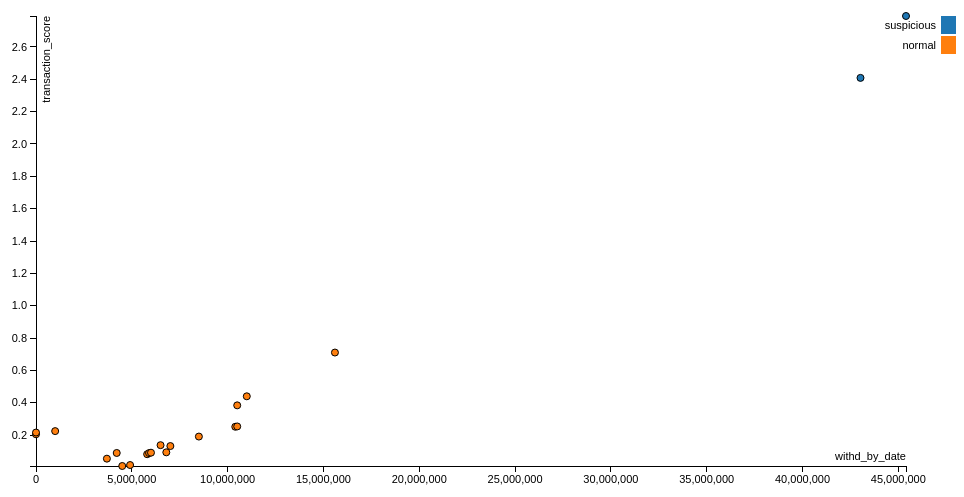
D3 v3 page, settled after 360 driven frames (6 s of simulated time); the page loaded 1 data file(s).


var margin = {top: 20, right: 50, bottom: 30, left: 40},
    width = 960 - margin.left - margin.right,
    height = 500 - margin.top - margin.bottom;

/* 
 * value accessor - returns the value to encode for a given data object.
 * scale - maps value to a visual display encoding, such as a pixel position.
 * map function - maps from data value to display value
 * axis - sets up axis
 */ 



// add the graph canvas to the body of the webpage
var svg = d3.select("body").append("svg")
    .attr("width", width + margin.left + margin.right)
    .attr("height", height + margin.top + margin.bottom)
  .append("g")
    .attr("transform", "translate(" + margin.left + "," + margin.top + ")");

// add the tooltip area to the webpage
var tooltip = d3.select("body").append("div")
    .attr("class", "tooltip")
    .style("opacity", 0);

// load data
// here are the event listeners to control the buttons
// d3.select("#d1").on("click", function(d, i) {
//       data("dep_by_date");
//     });
// d3.select("#d2").on("click", function(d, i) {
//     data("withd_by_date");
// });
    // function data(variable_name) {
d3.csv("overall_data.csv", function(error, data) {
    data=data.filter(function(row){
return row["Account_No"]==='409000438611"';
})
data=data.filter(function(row){
return row["month"]==="4";
})

  // change string (from CSV) into number format
  data.forEach(function(d) {
    d["withd_by_date"] = +d["withd_by_date"];
    d["transaction_score"] = +d["transaction_score"];
//    console.log(d);
  });
  // setup x 
  var xValue = function(d) { return d["withd_by_date"];}, // data -> value
    xScale = d3.scale.linear().range([0, width]), // value -> display
    xMap = function(d) { return xScale(xValue(d));}, // data -> display
    xAxis = d3.svg.axis().scale(xScale).orient("bottom");
    // xValue.exit().remove()
// setup y
var yValue = function(d) { return d["transaction_score"];}, // data -> value
    yScale = d3.scale.linear().range([height, 0]), // value -> display
    yMap = function(d) { return yScale(yValue(d));}, // data -> display
    yAxis = d3.svg.axis().scale(yScale).orient("left");

// setup fill color
var cValue = function(d) { return d.is_normal;},
    color = d3.scale.category10();

  // don"t want dots overlapping axis, so add in buffer to data domain
  xScale.domain([d3.min(data, xValue), d3.max(data, xValue)]);
  yScale.domain([d3.min(data, yValue), d3.max(data, yValue)]);

  // x-axis
  svg.append("g")
      .attr("class", "x axis")
      .attr("transform", "translate(0," + height + ")")
      .call(xAxis)
    .append("text")
      .attr("class", "label")
      .attr("x", width)
      .attr("y", -6)
      .style("text-anchor", "end")
      .text("withd_by_date");

  // y-axis
  svg.append("g")
      .attr("class", "y axis")
      .call(yAxis)
    .append("text")
      .attr("class", "label")
      .attr("transform", "rotate(-90)")
      .attr("y", 6)
      .attr("dy", ".71em")
      .style("text-anchor", "end")
      .text("transaction_score");

  // draw dots
  svg.selectAll(".dot")
      .data(data)
    .enter().append("circle")
      .attr("class", "dot")
      .attr("r", 3.5)
      .attr("cx", xMap)
      .attr("cy", yMap)
      .style("fill", function(d) { return color(cValue(d));}) 
      .on("mouseover", function(d) {
          tooltip.transition()
               .duration(200)
               .style("opacity", .9);
          tooltip.html(d["Cereal Name"] + "<br/> (" + xValue(d) 
	        + ", " + yValue(d) + ")")
               .style("left", (d3.event.pageX + 5) + "px")
               .style("top", (d3.event.pageY - 28) + "px");
      })
      .on("mouseout", function(d) {
          tooltip.transition()
               .duration(500)
               .style("opacity", 0);
      });

  // draw legend
  var legend = svg.selectAll(".legend")
      .data(color.domain())
    .enter().append("g")
      .attr("class", "legend")
      .attr("transform", function(d, i) { return "translate(0," + i * 20 + ")"; });

  // draw legend colored rectangles
  legend.append("rect")
      .attr("x", width + 35)
      .attr("width", 18)
      .attr("height", 18)
      .style("fill", color);

  // draw legend text
  legend.append("text")
      .attr("x", width + 30)
      .attr("y", 9)
      .attr("dy", ".35em")
      .style("text-anchor", "end")
      .text(function(d) { return d;})
});
    // }


### data: overall_data.csv
Account_No, month, day, withd_by_date, dep_by_date, withdrawal_score, deposit_score, transaction_score, is_normal
1196428", 1, 1, 35000000, 35625027, 0.315, 0.4244, 0.8599, normal
1196428", 1, 2, 59400000, 59475598, 0.2473, 0.2329, 0.693, normal
1196428", 1, 3, 43502723, 53268901, 0.03702, 0.03514, 0.2686, normal
1196428", 1, 4, 40300000, 35910802, 0.1098, 0.4069, 0.7188, normal
1196428", 1, 5, 44001591, 44242137, 0.02916, 0.05844, 0.296, normal
1196428", 1, 6, 31000000, 25263911, 0.54, 1.309, 1.36, normal
1196428", 1, 8, 45400000, 50297437, 0.01212, 0.002132, 0.1194, normal
1196428", 1, 9, 43502472, 38829994, 0.03702, 0.2491, 0.5349, normal
1196428", 1, 10, 70501069, 70920056, 0.9582, 1.054, 1.419, normal
1196428", 1, 11, 41152720, 40601818, 0.08665, 0.1721, 0.5087, normal
1196428", 1, 12, 70269413, 70758005, 0.9387, 1.038, 1.406, normal
1196428", 1, 13, 0.0, 11800, 4.325, 5.498, 3.134, suspicious
1196428", 1, 15, 49813790, 51721925, 0.006625, 0.01298, 0.14, normal
1196428", 1, 16, 29628952, 27408353, 0.6309, 1.086, 1.31, normal
1196428", 1, 17, 62613594, 76760251, 0.4054, 1.702, 1.452, normal
1196428", 1, 18, 47000669, 33435973, 0.001653, 0.5709, 0.7567, normal
1196428", 1, 19, 49945266, 57561303, 0.007586, 0.1533, 0.4011, normal
1196428", 1, 20, 37500000, 29284678, 0.2051, 0.9081, 1.055, normal
1196428", 1, 22, 37000000, 42063967, 0.2252, 0.1192, 0.5869, normal
1196428", 1, 23, 36887289, 31809410, 0.2298, 0.6937, 0.961, normal
1196428", 1, 24, 56000000, 55757232, 0.1223, 0.0935, 0.4646, normal
1196428", 1, 25, 60052139, 59894610, 0.2762, 0.2525, 0.7271, normal
1196428", 1, 29, 26500612, 40963488, 0.8649, 0.1581, 1.011, normal
1196428", 1, 30, 38415005, 28046491, 0.1707, 1.024, 1.093, normal
1196428", 1, 31, 28816961, 33785975, 0.6881, 0.546, 1.111, normal
1196428", 2, 1, 46679401, 54479605, 0.00298, 0.06004, 0.251, normal
1196428", 2, 2, 84265686, 67372403, 2.484, 0.7363, 1.795, normal
1196428", 2, 3, 56500000, 56991084, 0.138, 0.1328, 0.5204, normal
1196428", 2, 5, 26000000, 36207141, 0.9058, 0.3891, 1.138, normal
1196428", 2, 6, 64000000, 61844716, 0.4856, 0.3543, 0.9165, normal
1196428", 2, 7, 40601679, 32494831, 0.1013, 0.6405, 0.8613, normal
1196428", 2, 8, 62331848, 61926898, 0.39, 0.359, 0.8654, normal
1196428", 2, 9, 68601185, 68872804, 0.8037, 0.8638, 1.291, normal
1196428", 2, 12, 69298762, 69748326, 0.8588, 0.9429, 1.342, normal
1196428", 2, 13, 15500000, 15085555, 1.98, 2.651, 2.152, suspicious
1196428", 2, 14, 48933423, 85026271, 0.001866, 2.881, 1.698, normal
1196428", 2, 15, 143392930, 107784439, 17.15, 7.726, 4.988, normal
1196428", 2, 16, 88471319, 87780412, 3.092, 3.343, 2.537, normal
1196428", 2, 17, 56000000, 60889736, 0.1223, 0.3023, 0.6517, normal
1196428", 2, 19, 8850000, 4171550, 2.876, 4.61, 2.736, suspicious
1196428", 2, 20, 58029671, 58427497, 0.1917, 0.1873, 0.6156, normal
1196428", 2, 21, 74001589, 75398691, 1.279, 1.537, 1.678, normal
1196428", 2, 22, 40000000, 39075626, 0.1186, 0.2376, 0.5968, normal
1196428", 2, 23, 90479333, 90508794, 3.406, 3.834, 2.691, normal
1196428", 2, 26, 62486249, 62234838, 0.3984, 0.3767, 0.8804, normal
1196428", 2, 27, 25000100, 29989517, 0.9903, 0.8454, 1.355, normal
1196428", 2, 28, 38020758, 34295909, 0.1851, 0.5108, 0.8342, normal
1196428", 3, 1, 64474497, 65281150, 0.5147, 0.5755, 1.044, normal
1196428", 3, 3, 33000000, 34257927, 0.42, 0.5133, 0.9661, normal
1196428", 3, 5, 32001325, 36859057, 0.478, 0.3514, 0.9107, normal
1196428", 3, 6, 38500030, 40126501, 0.1676, 0.1914, 0.5992, normal
1196428", 3, 7, 49807010, 40855654, 0.006577, 0.1622, 0.4109, normal
1196428", 3, 8, 21000000, 24411425, 1.366, 1.403, 1.664, suspicious
1196428", 3, 9, 52837733, 48782531, 0.04519, 0.0006685, 0.2142, normal
1196428", 3, 10, 0.0, 11800, 4.325, 5.498, 3.134, suspicious
1196428", 3, 12, 36195001, 43617287, 0.2595, 0.07369, 0.5773, normal
1196428", 3, 13, 40000000, 35943214, 0.1186, 0.4049, 0.7236, normal
1196428", 3, 14, 35301561, 32525578, 0.3005, 0.6382, 0.9689, normal
1196428", 3, 15, 24000000, 23628233, 1.079, 1.493, 1.604, suspicious
1196428", 3, 16, 39500000, 41092152, 0.134, 0.1533, 0.536, normal
... 2,224 more rows